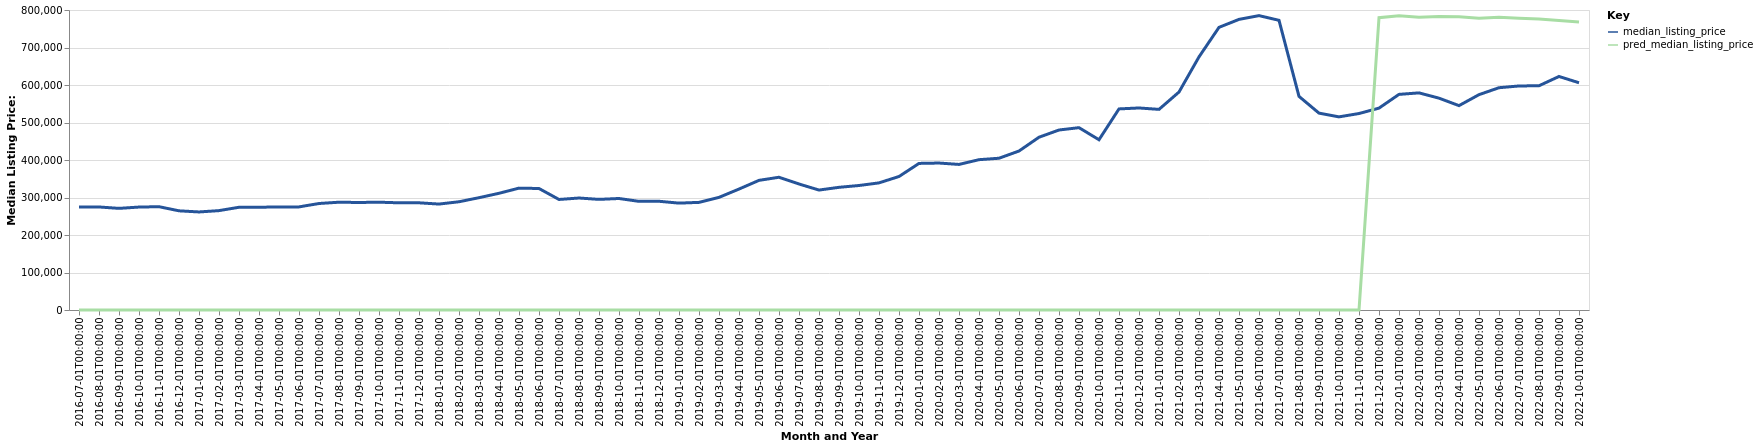

The table this chart was drawn from, first rows:
date, time_idx, median_listing_price, thirty_year_interest_rate_five, month, county_name, active_listing_count, pred_median_listing_price, month_year
2016-07-01, 0, 274725, 3.72, 7, Sheridan, WY, 334.0, 0, Jul-2016
2016-08-01, 1, 274750, 3.73, 8, Sheridan, WY, 319.0, 0, Aug-2016
2016-09-01, 2, 271000, 3.66, 9, Sheridan, WY, 292.0, 0, Sep-2016
2016-10-01, 3, 274500, 3.64, 10, Sheridan, WY, 275.0, 0, Oct-2016
2016-11-01, 4, 275475, 3.66, 11, Sheridan, WY, 247.0, 0, Nov-2016
2016-12-01, 5, 264500, 3.48, 12, Sheridan, WY, 223.0, 0, Dec-2016
2017-01-01, 6, 261475, 3.45, 1, Sheridan, WY, 210.0, 0, Jan-2017
2017-02-01, 7, 265000, 3.5, 2, Sheridan, WY, 219.0, 0, Feb-2017
2017-03-01, 8, 273925, 3.52, 3, Sheridan, WY, 214.0, 0, Mar-2017
2017-04-01, 9, 274000, 4.03, 4, Sheridan, WY, 247.0, 0, Apr-2017
2017-05-01, 10, 274900, 4.32, 5, Sheridan, WY, 271.0, 0, May-2017
2017-06-01, 11, 274975, 4.2, 6, Sheridan, WY, 287.0, 0, Jun-2017
2017-07-01, 12, 284000, 4.19, 7, Sheridan, WY, 292.0, 0, Jul-2017
2017-08-01, 13, 287450, 4.3, 8, Sheridan, WY, 294.0, 0, Aug-2017
2017-09-01, 14, 286711, 4.1, 9, Sheridan, WY, 267.0, 0, Sep-2017
2017-10-01, 15, 287508, 4.05, 10, Sheridan, WY, 248.0, 0, Oct-2017
2017-11-01, 16, 285831, 3.94, 11, Sheridan, WY, 226.0, 0, Nov-2017
2017-12-01, 17, 285856, 4.03, 12, Sheridan, WY, 200.0, 0, Dec-2017
2018-01-01, 18, 282500, 3.93, 1, Sheridan, WY, 181.0, 0, Jan-2018
2018-02-01, 19, 288675, 3.83, 2, Sheridan, WY, 169.0, 0, Feb-2018
2018-03-01, 20, 299500, 3.94, 3, Sheridan, WY, 162.0, 0, Mar-2018
2018-04-01, 21, 311225, 3.95, 4, Sheridan, WY, 183.0, 0, Apr-2018
2018-05-01, 22, 325000, 3.99, 5, Sheridan, WY, 195.0, 0, May-2018
2018-06-01, 23, 324000, 4.15, 6, Sheridan, WY, 231.0, 0, Jun-2018
2018-07-01, 24, 294750, 4.4, 7, Sheridan, WY, 234.0, 0, Jul-2018
2018-08-01, 25, 298625, 4.46, 8, Sheridan, WY, 233.0, 0, Aug-2018
2018-09-01, 26, 295000, 4.58, 9, Sheridan, WY, 236.0, 0, Sep-2018
2018-10-01, 27, 297375, 4.66, 10, Sheridan, WY, 232.0, 0, Oct-2018
2018-11-01, 28, 289673, 4.62, 11, Sheridan, WY, 206.0, 0, Nov-2018
2018-12-01, 29, 289950, 4.54, 12, Sheridan, WY, 185.0, 0, Dec-2018
2019-01-01, 30, 285000, 4.6, 1, Sheridan, WY, 185.0, 0, Jan-2019
2019-02-01, 31, 287000, 4.72, 2, Sheridan, WY, 190.0, 0, Feb-2019
2019-03-01, 32, 300369, 4.9, 3, Sheridan, WY, 186.0, 0, Mar-2019
2019-04-01, 33, 322500, 4.94, 4, Sheridan, WY, 186.0, 0, Apr-2019
2019-05-01, 34, 345725, 4.75, 5, Sheridan, WY, 185.0, 0, May-2019
2019-06-01, 35, 354000, 4.51, 6, Sheridan, WY, 214.0, 0, Jun-2019
2019-07-01, 36, 336000, 4.41, 7, Sheridan, WY, 224.0, 0, Jul-2019
2019-08-01, 37, 319855, 4.41, 8, Sheridan, WY, 226.0, 0, Aug-2019
2019-09-01, 38, 327136, 4.2, 9, Sheridan, WY, 212.0, 0, Sep-2019
2019-10-01, 39, 331991, 4.14, 10, Sheridan, WY, 205.0, 0, Oct-2019
2019-11-01, 40, 339000, 3.84, 11, Sheridan, WY, 203.0, 0, Nov-2019
2019-12-01, 41, 356000, 3.81, 12, Sheridan, WY, 172.0, 0, Dec-2019
2020-01-01, 42, 390900, 3.75, 1, Sheridan, WY, 116.0, 0, Jan-2020
2020-02-01, 43, 391900, 3.73, 2, Sheridan, WY, 108.0, 0, Feb-2020
2020-03-01, 44, 388200, 3.78, 3, Sheridan, WY, 108.0, 0, Mar-2020
2020-04-01, 45, 400850, 3.75, 4, Sheridan, WY, 107.0, 0, Apr-2020
2020-05-01, 46, 404700, 3.74, 5, Sheridan, WY, 103.0, 0, May-2020
2020-06-01, 47, 423950, 3.72, 6, Sheridan, WY, 106.0, 0, Jun-2020
2020-07-01, 48, 460725, 3.49, 7, Sheridan, WY, 100.0, 0, Jul-2020
2020-08-01, 49, 480000, 3.65, 8, Sheridan, WY, 92.0, 0, Aug-2020
2020-09-01, 50, 486250, 3.33, 9, Sheridan, WY, 89.0, 0, Sep-2020
2020-10-01, 51, 453999, 3.28, 10, Sheridan, WY, 79.0, 0, Oct-2020
2020-11-01, 52, 536250, 3.21, 11, Sheridan, WY, 74.0, 0, Nov-2020
2020-12-01, 53, 538750, 3.07, 12, Sheridan, WY, 69.0, 0, Dec-2020
2021-01-01, 54, 535000, 2.99, 1, Sheridan, WY, 61.0, 0, Jan-2021
2021-02-01, 55, 581250, 2.93, 2, Sheridan, WY, 56.0, 0, Feb-2021
2021-03-01, 56, 675000, 2.88, 3, Sheridan, WY, 41.0, 0, Mar-2021
2021-04-01, 57, 753750, 2.84, 4, Sheridan, WY, 37.0, 0, Apr-2021
2021-05-01, 58, 775000, 2.71, 5, Sheridan, WY, 69.0, 0, May-2021
2021-06-01, 59, 785000, 2.79, 6, Sheridan, WY, 79.0, 0, Jun-2021
... 16 more rows
